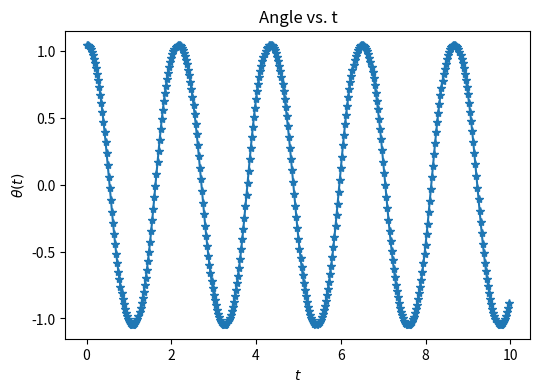
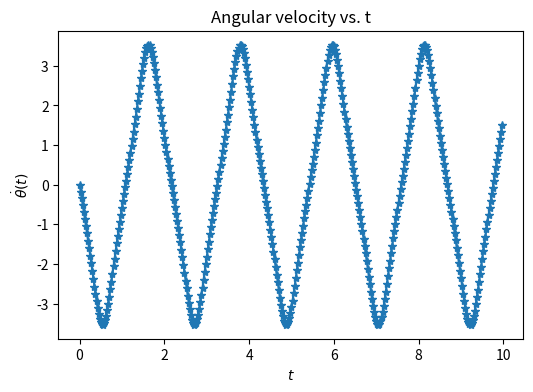
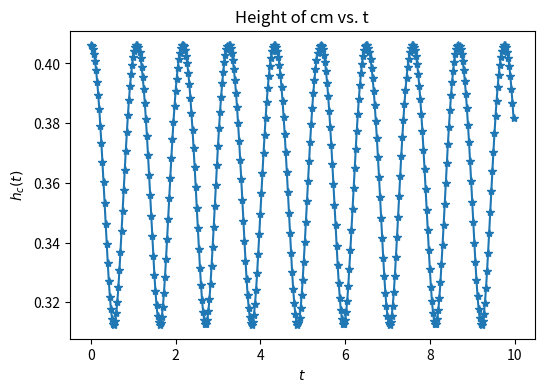
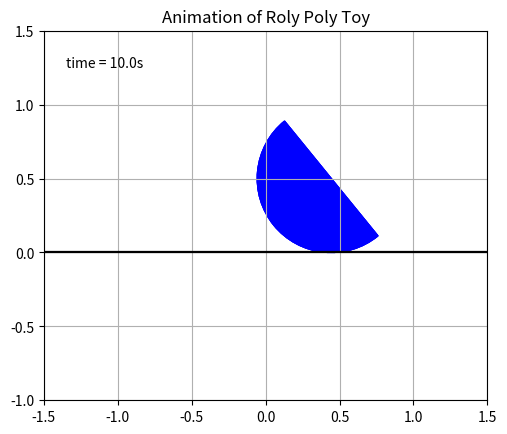

Reproduce these figures in Python, in order. (Note: this script raises an exception after producing the figures.)
# -*- coding: utf-8 -*-
"""
Created on Wed May 27 20:54:49 2020

[redacted]
"""

##simplified model of Roly Poly Toy
def simplified():
    import numpy as np
    from numpy import sin, cos
    import matplotlib.pyplot as plt
    from math import pi
    import matplotlib.animation as animation
    import matplotlib.patches as patches


    R = 0.5
    m = 250
    h = 3/8*R
    Ic = 83/320*m*R**2
    g = 9.81

    def f(r,t):
        theta = r[0]
        ftheta = r[1]
#         fftheta = -(h*m*sin(theta)*(g+R*ftheta**2))/(Ic+m*(R**2+h**2-2*h*R*cos(theta)))
        fftheta = -(h*m*sin(theta)*(g+R*ftheta**2)+2*h*m*R*sin(theta))/(Ic+m*(R**2+h**2-2*h*R*cos(theta)))
        return np.array([ftheta,fftheta], float)

    tmin = 0.0
    tmax = 10.0
    N = 400 

    theta0 = 60/180*pi
    ftheta0 = 0

    step = (tmax-tmin)/N
    t_pts = np.arange(tmin,tmax,step)
    theta_pts = []
    ftheta_pts = []
    r = np.array([theta0, ftheta0], float)
    for t in t_pts:
        theta_pts.append(r[0])
        ftheta_pts.append(r[1])
        k1 = step*f(r,t)
        k2 = step*f(r+0.5*k1,t+0.5*step)
        k3 = step*f(r+0.5*k2,t+0.5*step)
        k4 = step*f(r+k3,t+step)
        r += (k1+2*k2+2*k3+k4)/6  

    hc_pts = R - h*cos(theta_pts)
    xo = np.array(theta_pts)*(-R)
    yo = np.ones(N)*R

    
    plt.figure(1, figsize=(6,4))
    plt.title("Angle vs. t")
    plt.ylabel(r"$\theta(t)$")
    plt.xlabel(r"$t$")
    plt.plot(t_pts,theta_pts,'*-')

    plt.figure(2, figsize=(6,4))
    plt.title("Angular velocity vs. t")
    plt.ylabel(r"$\dot{\theta}(t)$")
    plt.xlabel(r"$t$")
    plt.plot(t_pts,ftheta_pts,'*-')

    plt.figure(3, figsize=(6,4))
    plt.title("Height of cm vs. t")
    plt.ylabel(r"$h_c(t)$")
    plt.xlabel(r"$t$")
    plt.plot(t_pts,hc_pts,'*-')
    
    fig = plt.figure(4)
    ax = fig.add_subplot(111, autoscale_on=False, ylim=[-1,R+1], xlim=[-(R+1),(R+1)], title="Animation of Roly Poly Toy")
    ax.set_aspect('equal')
    ax.grid()

#    line, = ax.plot([], [], 'o-', lw=2)
    time_template = 'time = %.1fs'
    time_text = ax.text(0.05, 0.9, '', transform=ax.transAxes)
    
    w1 = patches.Wedge((xo[0],yo[0]), R, 180+theta_pts[0]/pi*180, theta_pts[0]/pi*180,color='b')

    def init():
        time_text.set_text('')
        ax.plot([-10,10],[0,0],'-',color='black')
        ax.add_patch(w1)
        return w1,time_text


    def animate(i):
        w1.set_center((xo[i],yo[i]))
        w1.theta1 = 180 + theta_pts[i]/pi*180
        w1.theta2 = theta_pts[i]/pi*180
        time_text.set_text(time_template % (i*step))
        return w1,time_text
    
    ani = animation.FuncAnimation(fig, animate, range(1, N),
                              interval=step*1000, blit=True, init_func=init)
    ani.save('RolyPoly_simplified.mp4')
#    plt.show()
    
simplified()